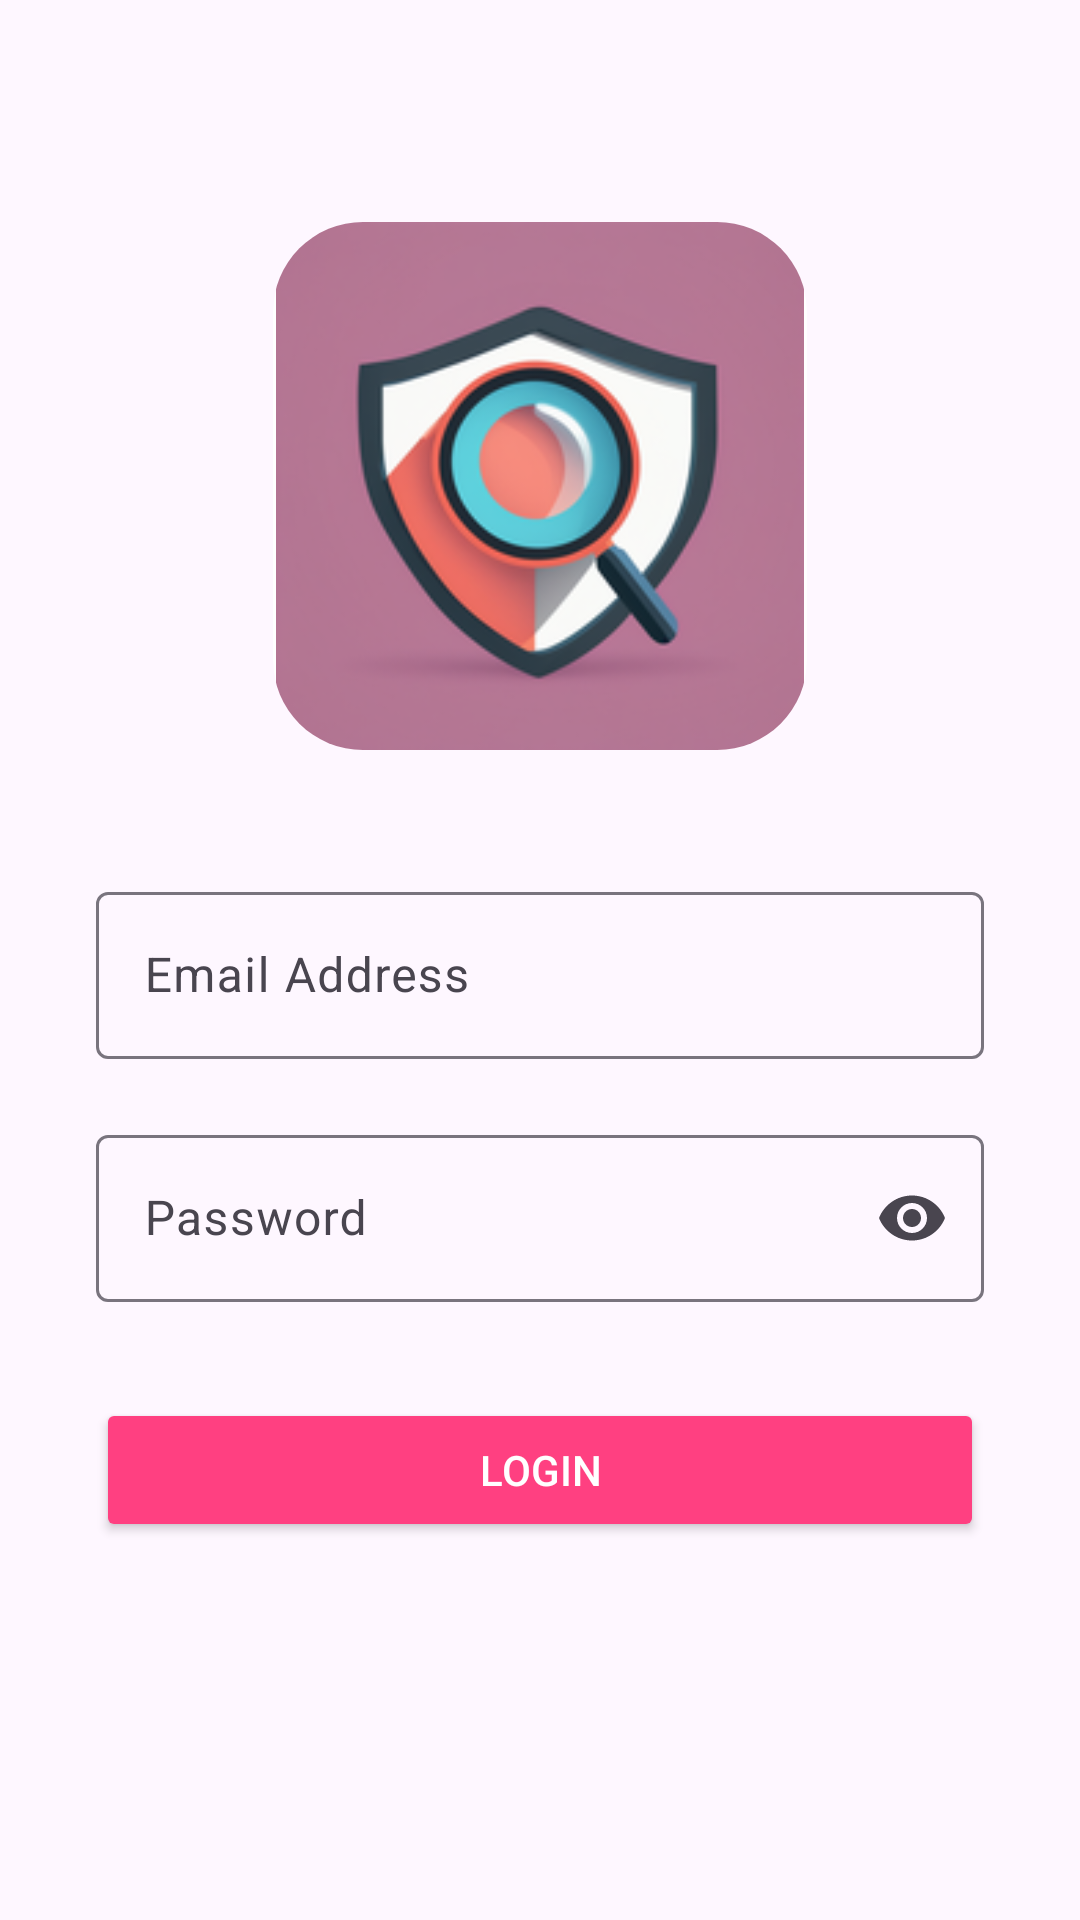

Layout XML and referenced resources for this Android screen:
<!-- AndroidManifest.xml: application theme Theme.AntiScam -->
<!-- res/layout/activity_login.xml -->
<?xml version="1.0" encoding="utf-8"?>
<androidx.constraintlayout.widget.ConstraintLayout xmlns:android="http://schemas.android.com/apk/res/android"
    xmlns:app="http://schemas.android.com/apk/res-auto"
    xmlns:tools="http://schemas.android.com/tools"
    android:layout_width="match_parent"
    android:layout_height="match_parent"
    android:padding="32dp"
    tools:context=".act.LoginActivity">

    <com.google.android.material.textfield.TextInputLayout
        android:id="@+id/emailInputLayout"
        android:layout_width="0dp"
        android:layout_height="wrap_content"
        android:layout_marginTop="260dp"
        app:endIconMode="clear_text"
        app:layout_constraintEnd_toEndOf="parent"
        app:layout_constraintStart_toStartOf="parent"
        app:layout_constraintTop_toTopOf="parent">

        <com.google.android.material.textfield.TextInputEditText
            android:id="@+id/EmailAddressText"
            android:layout_width="match_parent"
            android:layout_height="wrap_content"
            android:hint="Email Address"
            android:inputType="textEmailAddress" />
    </com.google.android.material.textfield.TextInputLayout>

    <com.google.android.material.textfield.TextInputLayout
        android:id="@+id/passwordInputLayout"
        android:layout_width="0dp"
        android:layout_height="wrap_content"
        android:layout_marginTop="20dp"
        app:endIconMode="password_toggle"
        app:layout_constraintEnd_toEndOf="parent"
        app:layout_constraintStart_toStartOf="parent"
        app:layout_constraintTop_toBottomOf="@+id/emailInputLayout">

        <com.google.android.material.textfield.TextInputEditText
            android:id="@+id/PasswordText"
            android:layout_width="match_parent"
            android:layout_height="wrap_content"
            android:hint="Password"
            android:inputType="textPassword" />
    </com.google.android.material.textfield.TextInputLayout>

    <Button
        android:id="@+id/loginButton"
        android:layout_width="0dp"
        android:layout_height="wrap_content"
        android:layout_marginTop="32dp"
        android:backgroundTint="@color/loginColor"
        android:text="Login"
        android:textColor="@android:color/white"
        app:layout_constraintEnd_toEndOf="parent"
        app:layout_constraintStart_toStartOf="parent"
        app:layout_constraintTop_toBottomOf="@+id/passwordInputLayout" />

    <Button
        android:id="@+id/registerButton"
        android:layout_width="0dp"
        android:layout_height="wrap_content"
        android:layout_marginTop="16dp"
        android:backgroundTint="@color/registerColor"
        android:text="Register"
        android:textColor="@android:color/white"
        android:visibility="gone"
        app:layout_constraintEnd_toEndOf="parent"
        app:layout_constraintStart_toStartOf="parent"
        app:layout_constraintTop_toBottomOf="@+id/loginButton" />

    <Button
        android:id="@+id/firestoreButton"
        android:layout_width="wrap_content"
        android:layout_height="wrap_content"
        android:layout_marginTop="50dp"
        android:text="firestore"
        android:visibility="gone"
        app:layout_constraintEnd_toEndOf="parent"
        app:layout_constraintStart_toStartOf="parent"
        app:layout_constraintTop_toBottomOf="@+id/registerButton" />

    <androidx.cardview.widget.CardView
        android:id="@+id/cardView"
        android:layout_width="200dp"
        android:layout_height="200dp"
        android:layout_marginTop="30dp"
        app:cardCornerRadius="30dp"
        app:cardElevation="0dp"
        app:cardUseCompatPadding="true"
        app:layout_constraintEnd_toEndOf="parent"
        app:layout_constraintStart_toStartOf="parent"
        app:layout_constraintTop_toTopOf="parent">

        <ImageView
            android:id="@+id/imageView"
            android:layout_width="wrap_content"
            android:layout_height="wrap_content"
            app:srcCompat="@drawable/icon" />

    </androidx.cardview.widget.CardView>

</androidx.constraintlayout.widget.ConstraintLayout>
<!-- resources referenced by this layout -->
<resources>
  <color name="loginColor">#FF4081</color>
  <color name="registerColor">#3F51B5</color>
  <!-- drawable icon: png bitmap (drawable, 46601 bytes) -->
  <style name="Theme.AntiScam" parent="Base.Theme.AntiScam" />
  <style name="Base.Theme.AntiScam" parent="Theme.Material3.DayNight.NoActionBar">
          
          <item name="colorPrimary">@color/appThemeC</item>
          <item name="colorAccent">@color/appThemeC</item>
          
      </style>
  <color name="appThemeC">#0D3880</color>
</resources>
